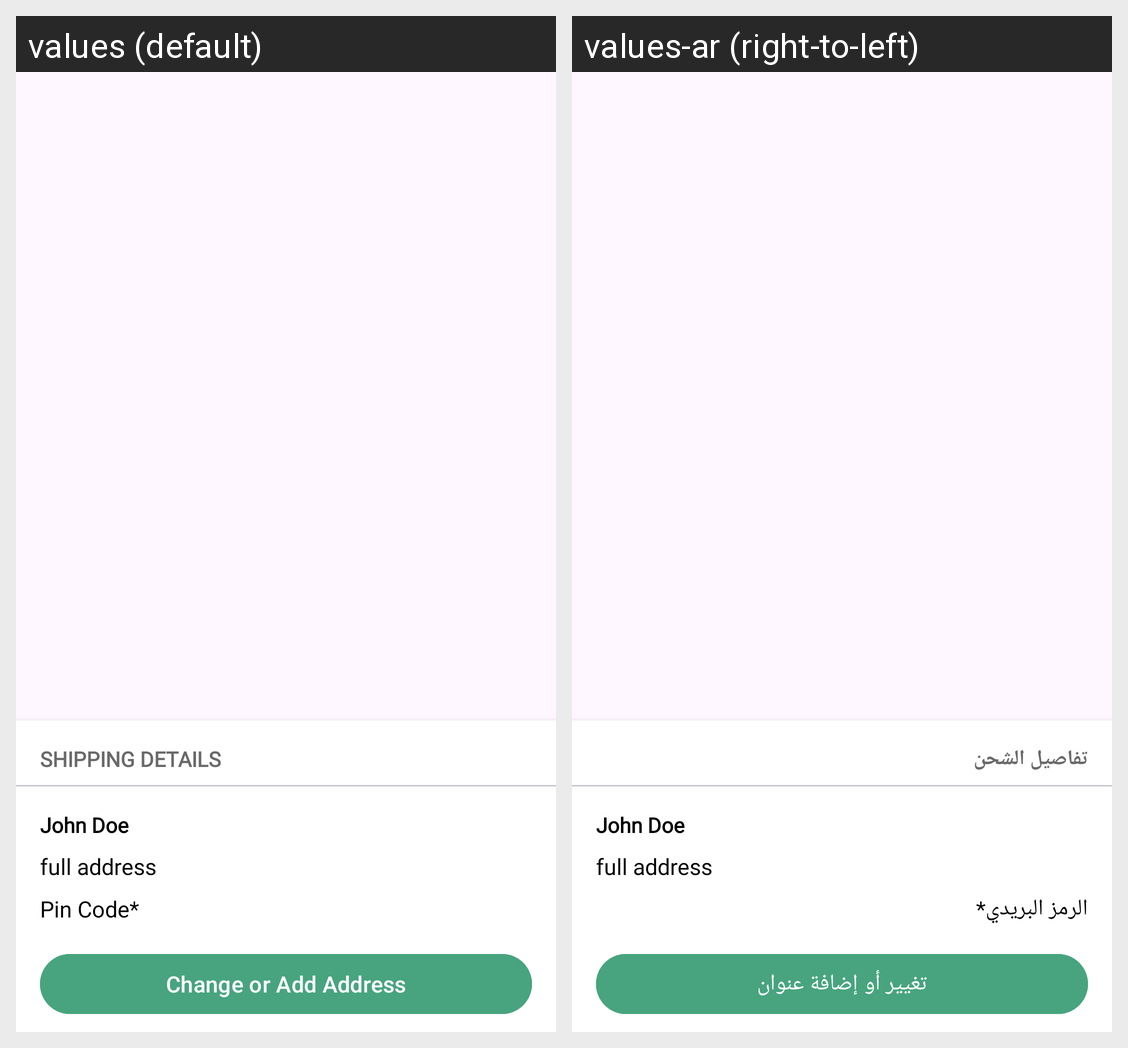

Locale-by-locale string values for the Android screen shown in this grid:
Android screen res/layout/fragment_delivery.xml rendered under 2 locales, left to right: values (default), values-ar (right-to-left). Device: Nexus 5 (rendered at 1080×1920; each locale shown at half size, 540×960, under a caption strip naming it); theme Base.Theme.MyMall.
Strings drawn on this screen, with the default value and each locale's value (text and hints the layout hard-codes, and strings that could not be matched under every locale, appear in the picture but are not listed):

shipping_details
  values: SHIPPING DETAILS
  values-ar: تفاصيل الشحن

pin_code
  values: Pin Code*
  values-ar: الرمز البريدي*

change_or_add_address
  values: Change or Add Address
  values-ar: تغيير أو إضافة عنوان
